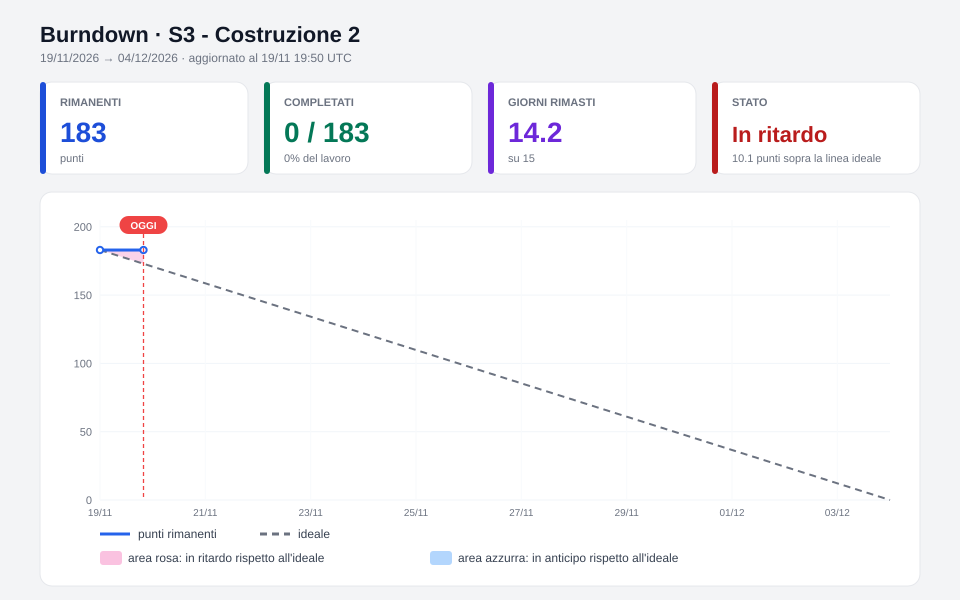

The data file committed next to this chart (first rows):
giorno, scope, completati, rimanenti
0.00, 183.0, 0.0, 183.0
0.83, 183.0, 0.0, 183.0
